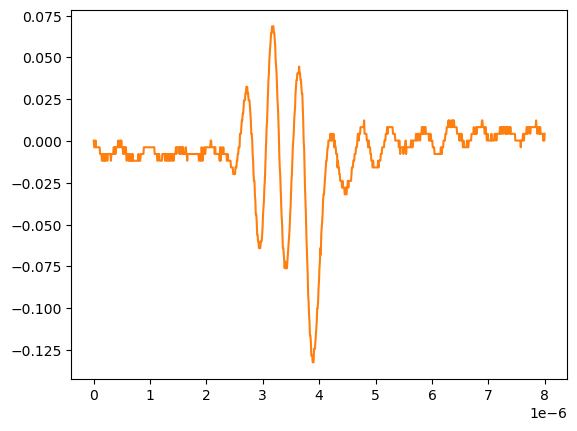

The file beside this chart, header and first rows:
# KEYSIGHT TECHNOLOGIES, MSO-X 3024T, MY58262555, 07.30.2019051434
# time, 1
# 2024-09-12 15:47:02.094882
0.000000000000000000e+00, 2.613070000000000106e-04
8.008008008008007187e-09, -3.758800000000000075e-03
1.601601601601601437e-08, -3.758800000000000075e-03
2.402402402402402322e-08, -3.758800000000000075e-03
3.203203203203202875e-08, 2.613070000000000106e-04
4.004004004004003428e-08, -3.758800000000000075e-03
4.804804804804804643e-08, -3.758800000000000075e-03
5.605605605605605196e-08, -3.758800000000000075e-03
6.406406406406405750e-08, -3.758800000000000075e-03
7.207207207207206965e-08, -3.758800000000000075e-03
8.008008008008006856e-08, -3.758800000000000075e-03
8.808808808808808071e-08, -3.758800000000000075e-03
9.609609609609609286e-08, -3.758800000000000075e-03
1.041041041041040918e-07, -3.758800000000000075e-03
1.121121121121121039e-07, -7.778900000000000051e-03
1.201201201201201028e-07, -7.778900000000000051e-03
1.281281281281281150e-07, -7.778900000000000051e-03
1.361361361361361271e-07, -7.778900000000000051e-03
1.441441441441441393e-07, -1.179900000000000046e-02
1.521521521521521250e-07, -7.778900000000000051e-03
1.601601601601601371e-07, -7.778900000000000051e-03
1.681681681681681493e-07, -1.179900000000000046e-02
1.761761761761761614e-07, -1.179900000000000046e-02
1.841841841841841736e-07, -7.778900000000000051e-03
1.921921921921921857e-07, -1.179900000000000046e-02
2.002002002002001714e-07, -7.778900000000000051e-03
2.082082082082081836e-07, -1.179900000000000046e-02
2.162162162162161957e-07, -7.778900000000000051e-03
2.242242242242242079e-07, -7.778900000000000051e-03
2.322322322322322200e-07, -7.778900000000000051e-03
2.402402402402402057e-07, -1.179900000000000046e-02
2.482482482482482178e-07, -7.778900000000000051e-03
2.562562562562562300e-07, -7.778900000000000051e-03
2.642642642642642421e-07, -7.778900000000000051e-03
2.722722722722722543e-07, -7.778900000000000051e-03
2.802802802802802664e-07, -7.778900000000000051e-03
2.882882882882882786e-07, -7.778900000000000051e-03
2.962962962962962907e-07, -7.778900000000000051e-03
3.043043043043042499e-07, -1.179900000000000046e-02
3.123123123123122621e-07, -7.778900000000000051e-03
3.203203203203202742e-07, -7.778900000000000051e-03
3.283283283283282864e-07, -7.778900000000000051e-03
3.363363363363362985e-07, -7.778900000000000051e-03
3.443443443443443107e-07, -7.778900000000000051e-03
3.523523523523523228e-07, -3.758800000000000075e-03
3.603603603603603350e-07, -3.758800000000000075e-03
3.683683683683683471e-07, -7.778900000000000051e-03
3.763763763763763593e-07, -3.758800000000000075e-03
3.843843843843843714e-07, -7.778900000000000051e-03
3.923923923923923307e-07, -3.758800000000000075e-03
4.004004004004003428e-07, -3.758800000000000075e-03
4.084084084084083550e-07, -3.758800000000000075e-03
4.164164164164163671e-07, -3.758800000000000075e-03
4.244244244244243793e-07, -3.758800000000000075e-03
4.324324324324323914e-07, 2.613070000000000106e-04
4.404404404404404036e-07, -3.758800000000000075e-03
4.484484484484484157e-07, -3.758800000000000075e-03
4.564564564564564279e-07, -3.758800000000000075e-03
... 942 more rows
